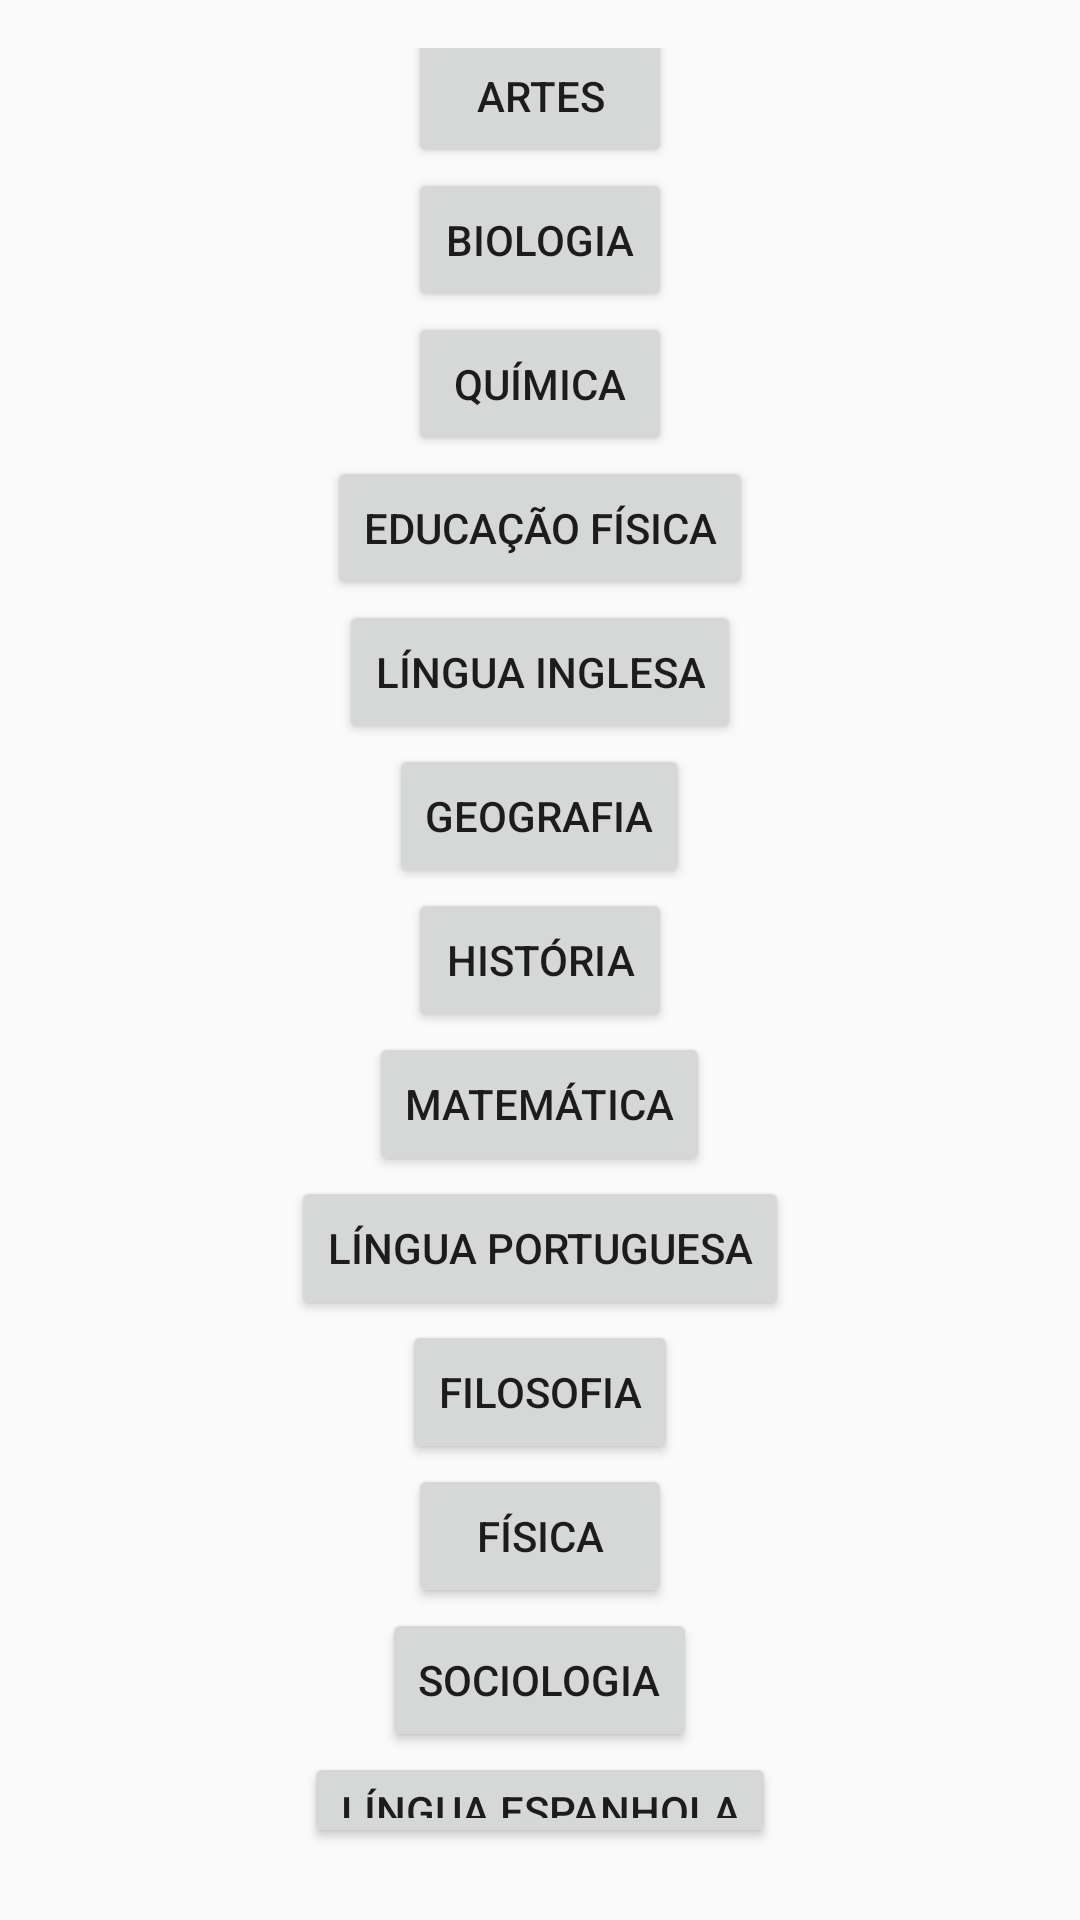

Produce the Android XML layout that renders to this screen, including the resource entries it uses.
<!-- AndroidManifest.xml: application theme Theme.AppCompat.Light -->
<!-- res/layout/activity_main.xml -->
<?xml version="1.0" encoding="utf-8"?>
<LinearLayout xmlns:android="http://schemas.android.com/apk/res/android"
    xmlns:tools="http://schemas.android.com/tools"
    android:layout_width="match_parent"
    android:layout_height="match_parent"
    android:orientation="vertical"
    android:gravity="center"
    android:padding="16dp">

    
    <LinearLayout
        android:layout_width="match_parent"
        android:layout_height="wrap_content"
        android:orientation="vertical"
        android:gravity="center">

        <Button
            android:id="@+id/buttonArts"
            android:layout_width="wrap_content"
            android:layout_height="wrap_content"
            android:text="Artes"
            tools:ignore="HardcodedText" />

        <Button
            android:id="@+id/buttonBiology"
            android:layout_width="wrap_content"
            android:layout_height="wrap_content"
            android:text="Biologia"
            tools:ignore="HardcodedText" />

        <Button
            android:id="@+id/buttonChemistry"
            android:layout_width="wrap_content"
            android:layout_height="wrap_content"
            android:text="Química"
            tools:ignore="HardcodedText" />

        <Button
            android:id="@+id/buttonPE"
            android:layout_width="wrap_content"
            android:layout_height="wrap_content"
            android:text="Educação Física"
            tools:ignore="HardcodedText" />

        <Button
            android:id="@+id/buttonEnglish"
            android:layout_width="wrap_content"
            android:layout_height="wrap_content"
            android:text="Língua Inglesa"
            tools:ignore="HardcodedText" />

        <Button
            android:id="@+id/buttonGeography"
            android:layout_width="wrap_content"
            android:layout_height="wrap_content"
            android:text="Geografia"
            tools:ignore="HardcodedText" />

        <Button
            android:id="@+id/buttonHistory"
            android:layout_width="wrap_content"
            android:layout_height="wrap_content"
            android:text="História"
            tools:ignore="HardcodedText" />

        <Button
            android:id="@+id/buttonMath"
            android:layout_width="wrap_content"
            android:layout_height="wrap_content"
            android:text="Matemática"
            tools:ignore="HardcodedText" />

        <Button
            android:id="@+id/buttonPortuguese"
            android:layout_width="wrap_content"
            android:layout_height="wrap_content"
            android:text="Língua Portuguesa"
            tools:ignore="HardcodedText" />

        <Button
            android:id="@+id/buttonPhilosophy"
            android:layout_width="wrap_content"
            android:layout_height="wrap_content"
            android:text="Filosofia"
            tools:ignore="HardcodedText" />

        <Button
            android:id="@+id/buttonPhysics"
            android:layout_width="wrap_content"
            android:layout_height="wrap_content"
            android:text="Física"
            tools:ignore="HardcodedText" />

        <Button
            android:id="@+id/buttonSociology"
            android:layout_width="wrap_content"
            android:layout_height="wrap_content"
            android:text="Sociologia"
            tools:ignore="HardcodedText" />

        <Button
            android:id="@+id/buttonSpanish"
            android:layout_width="wrap_content"
            android:layout_height="wrap_content"
            android:text="Língua Espanhola"
            tools:ignore="HardcodedText" />

    </LinearLayout>

    
    <LinearLayout
        android:layout_width="match_parent"
        android:layout_height="wrap_content"
        android:orientation="horizontal"
        android:gravity="center"
        android:layout_marginTop="16dp">

        <Button
            android:id="@+id/buttonGoToHome"
            android:layout_width="wrap_content"
            android:layout_height="wrap_content"
            android:text="Ir para Home"
            tools:ignore="HardcodedText" />

        <Button
            android:id="@+id/buttonGoToSubjects"
            android:layout_width="wrap_content"
            android:layout_height="wrap_content"
            android:text="Ir para Disciplinas"
            tools:ignore="HardcodedText"
            android:layout_marginStart="16dp"/>

    </LinearLayout>

    
    <androidx.recyclerview.widget.RecyclerView
        android:id="@+id/recyclerView"
        android:layout_width="match_parent"
        android:layout_height="match_parent"
        android:layout_margin="16dp"
        android:visibility="gone" /> 

</LinearLayout>
<!-- resources referenced by this layout -->
<resources>

</resources>
